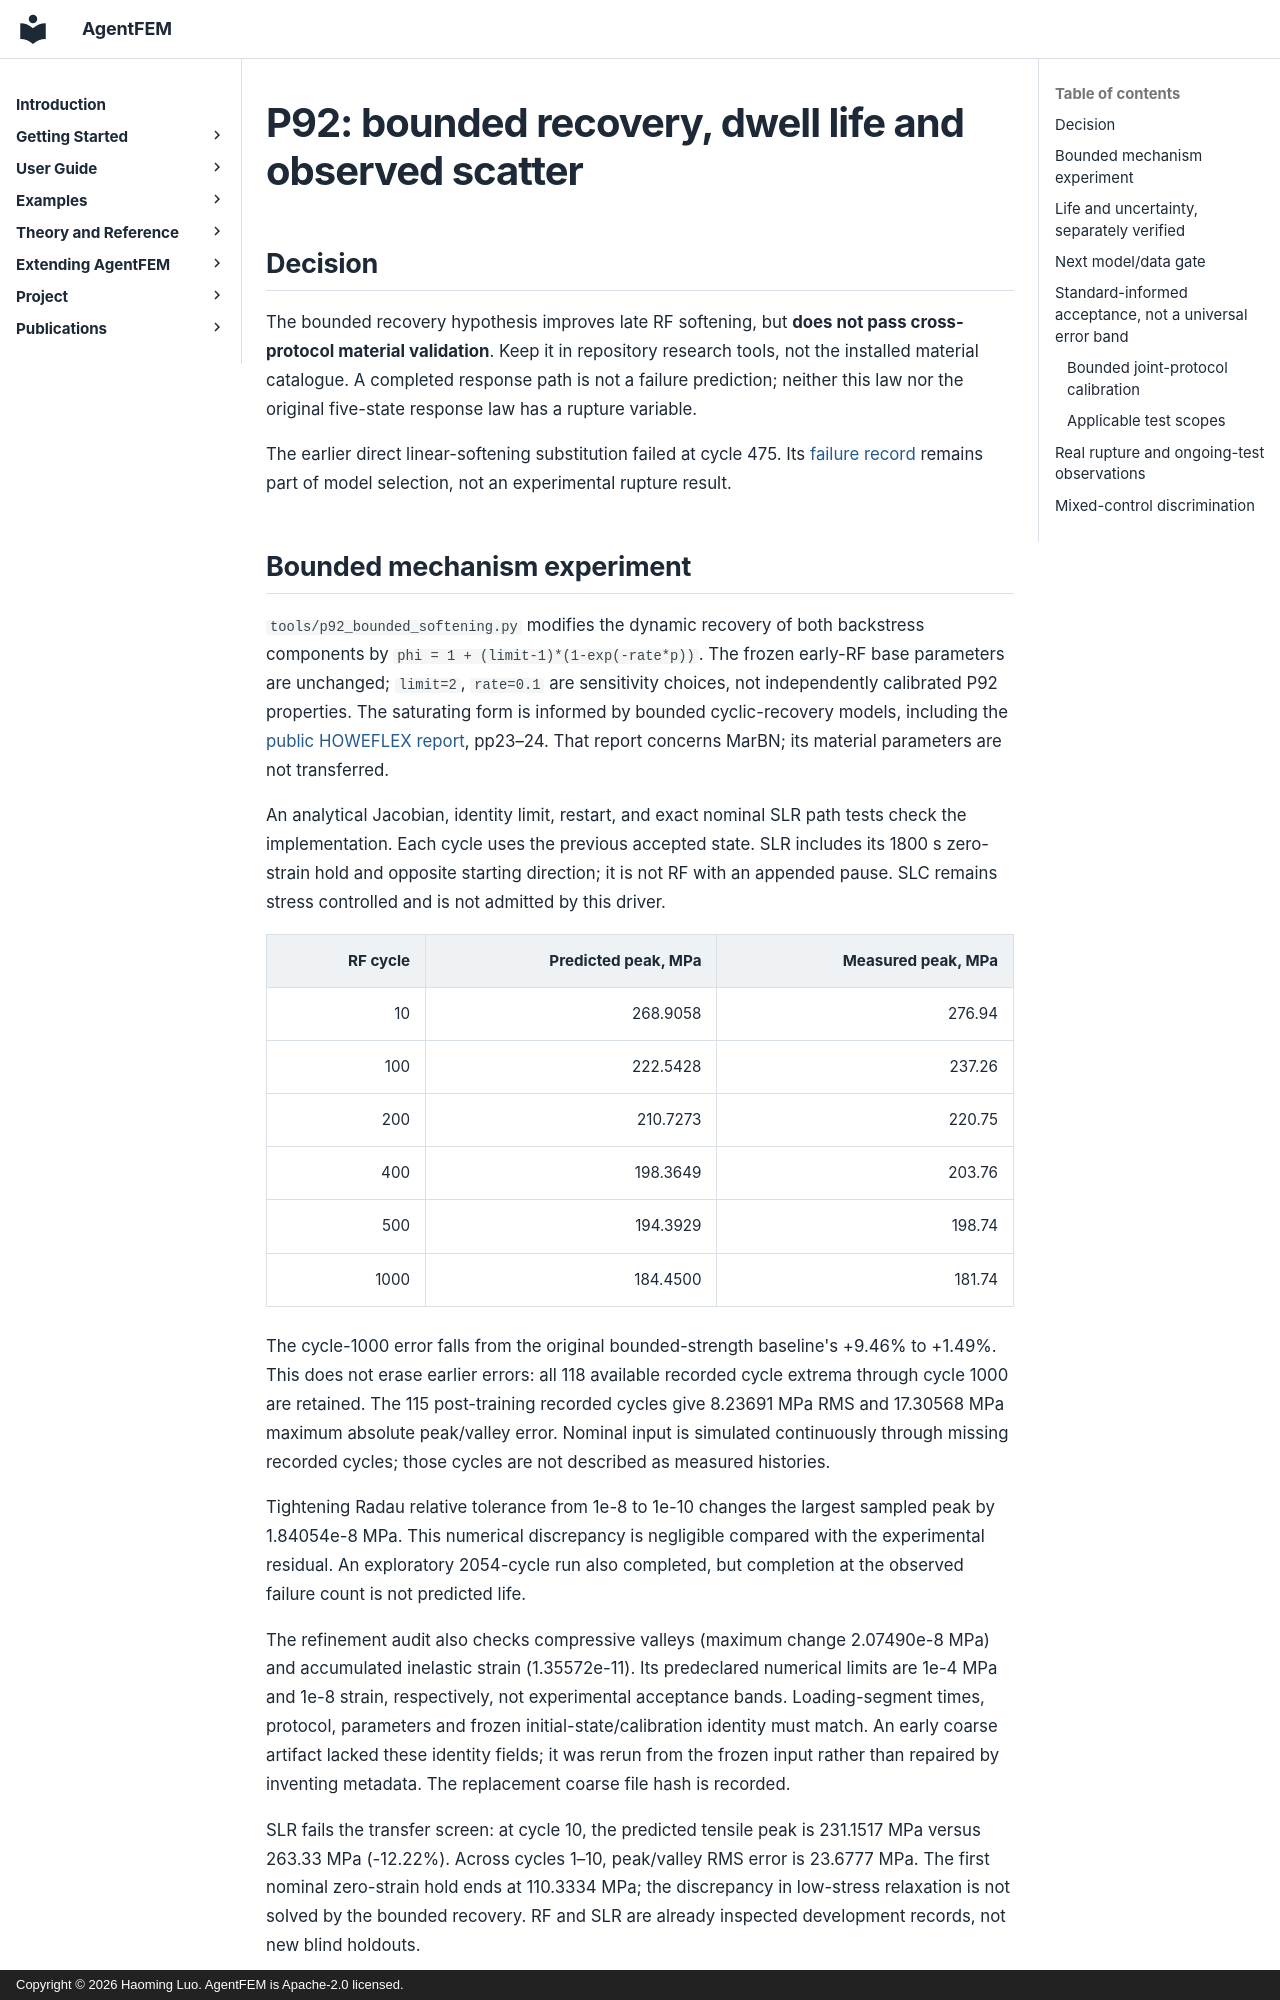

repository: haoming-luo/agentfem · page: internal/p92_bounded_recovery_20261116/index.html · generator: mkdocs · copyright: Copyright © 2026 Haoming Luo. AgentFEM is Apache-2.0 licensed.

# P92: bounded recovery, dwell life and observed scatter

## Decision

The bounded recovery hypothesis improves late RF softening, but **does not pass
cross-protocol material validation**. Keep it in repository research tools, not
the installed material catalogue. A completed response path is not a failure
prediction; neither this law nor the original five-state response law has a
rupture variable.

The earlier direct linear-softening substitution failed at cycle 475. Its
[failure record](p92_softening_discriminator_20261116.md) remains part of model
selection, not an experimental rupture result.

## Bounded mechanism experiment

`tools/p92_bounded_softening.py` modifies the dynamic recovery of both backstress
components by `phi = 1 + (limit-1)*(1-exp(-rate*p))`. The frozen early-RF base
parameters are unchanged; `limit=2`, `rate=0.1` are sensitivity choices, not
independently calibrated P92 properties. The saturating form is informed by
bounded cyclic-recovery models, including the [public HOWEFLEX report](https://edocs.tib.eu/files/e01fb24/1895473101.pdf),
pp23–24. That report concerns MarBN; its material parameters are not transferred.

An analytical Jacobian, identity limit, restart, and exact nominal SLR path tests
check the implementation. Each cycle uses the previous accepted state. SLR
includes its 1800 s zero-strain hold and opposite starting direction; it is not
RF with an appended pause. SLC remains stress controlled and is not admitted by
this driver.

| RF cycle | Predicted peak, MPa | Measured peak, MPa |
|---:|---:|---:|
| 10 | 268.9058 | 276.94 |
| 100 | 222.5428 | 237.26 |
| 200 | 210.7273 | 220.75 |
| 400 | 198.3649 | 203.76 |
| 500 | 194.3929 | 198.74 |
| 1000 | 184.4500 | 181.74 |

The cycle-1000 error falls from the original bounded-strength baseline's +9.46%
to +1.49%. This does not erase earlier errors: all 118 available recorded cycle
extrema through cycle 1000 are retained. The 115 post-training recorded cycles
give 8.23691 MPa RMS and 17.30568 MPa maximum absolute peak/valley error.
Nominal input is simulated continuously through missing recorded cycles; those
cycles are not described as measured histories.

Tightening Radau relative tolerance from 1e-8 to 1e-10 changes the largest sampled
peak by 1.84054e-8 MPa. This numerical discrepancy is negligible compared with
the experimental residual. An exploratory 2054-cycle run also completed, but
completion at the observed failure count is not predicted life.

The refinement audit also checks compressive valleys (maximum change
2.07490e-8 MPa) and accumulated inelastic strain (1.35572e-11). Its predeclared
numerical limits are 1e-4 MPa and 1e-8 strain, respectively, not experimental
acceptance bands. Loading-segment times, protocol, parameters and frozen
initial-state/calibration identity must match. An early coarse artifact lacked
these identity fields; it was rerun from the frozen input rather than repaired
by inventing metadata. The replacement coarse file hash is recorded.

SLR fails the transfer screen: at cycle 10, the predicted tensile peak is
231.1517 MPa versus 263.33 MPa (-12.22%). Across cycles 1–10, peak/valley RMS
error is 23.6777 MPa. The first nominal zero-strain hold ends at 110.3334 MPa;
the discrepancy in low-stress relaxation is not solved by the bounded recovery.
RF and SLR are already inspected development records, not new blind holdouts.

Reproduce the numerical comparison without refitting:

```sh
python -m tools.p92_bounded_softening evidence/creep/2026-11-16-bam-positive-strength.json --cycles 1000 --limit 2 --rate .1 --output coarse.json
python -m tools.p92_bounded_softening evidence/creep/2026-11-16-bam-positive-strength.json --cycles 1000 --limit 2 --rate .1 --rtol 1e-10 --output fine.json
python -m tools.p92_candidate_report coarse.json fine.json /path/Data_RF.lis
python -m tools.p92_bounded_softening evidence/creep/2026-11-16-bam-positive-strength.json --cycles 10 --protocol SLR --limit 2 --rate .1 --source /path/Data_SLR.lis --output slr.json
```

Evidence: `2026-11-16-bounded-recovery-screen.json` and
`2026-11-16-bounded-recovery-slr.json` under `evidence/creep`. Raw experimental
files remain external and checksum verified.
